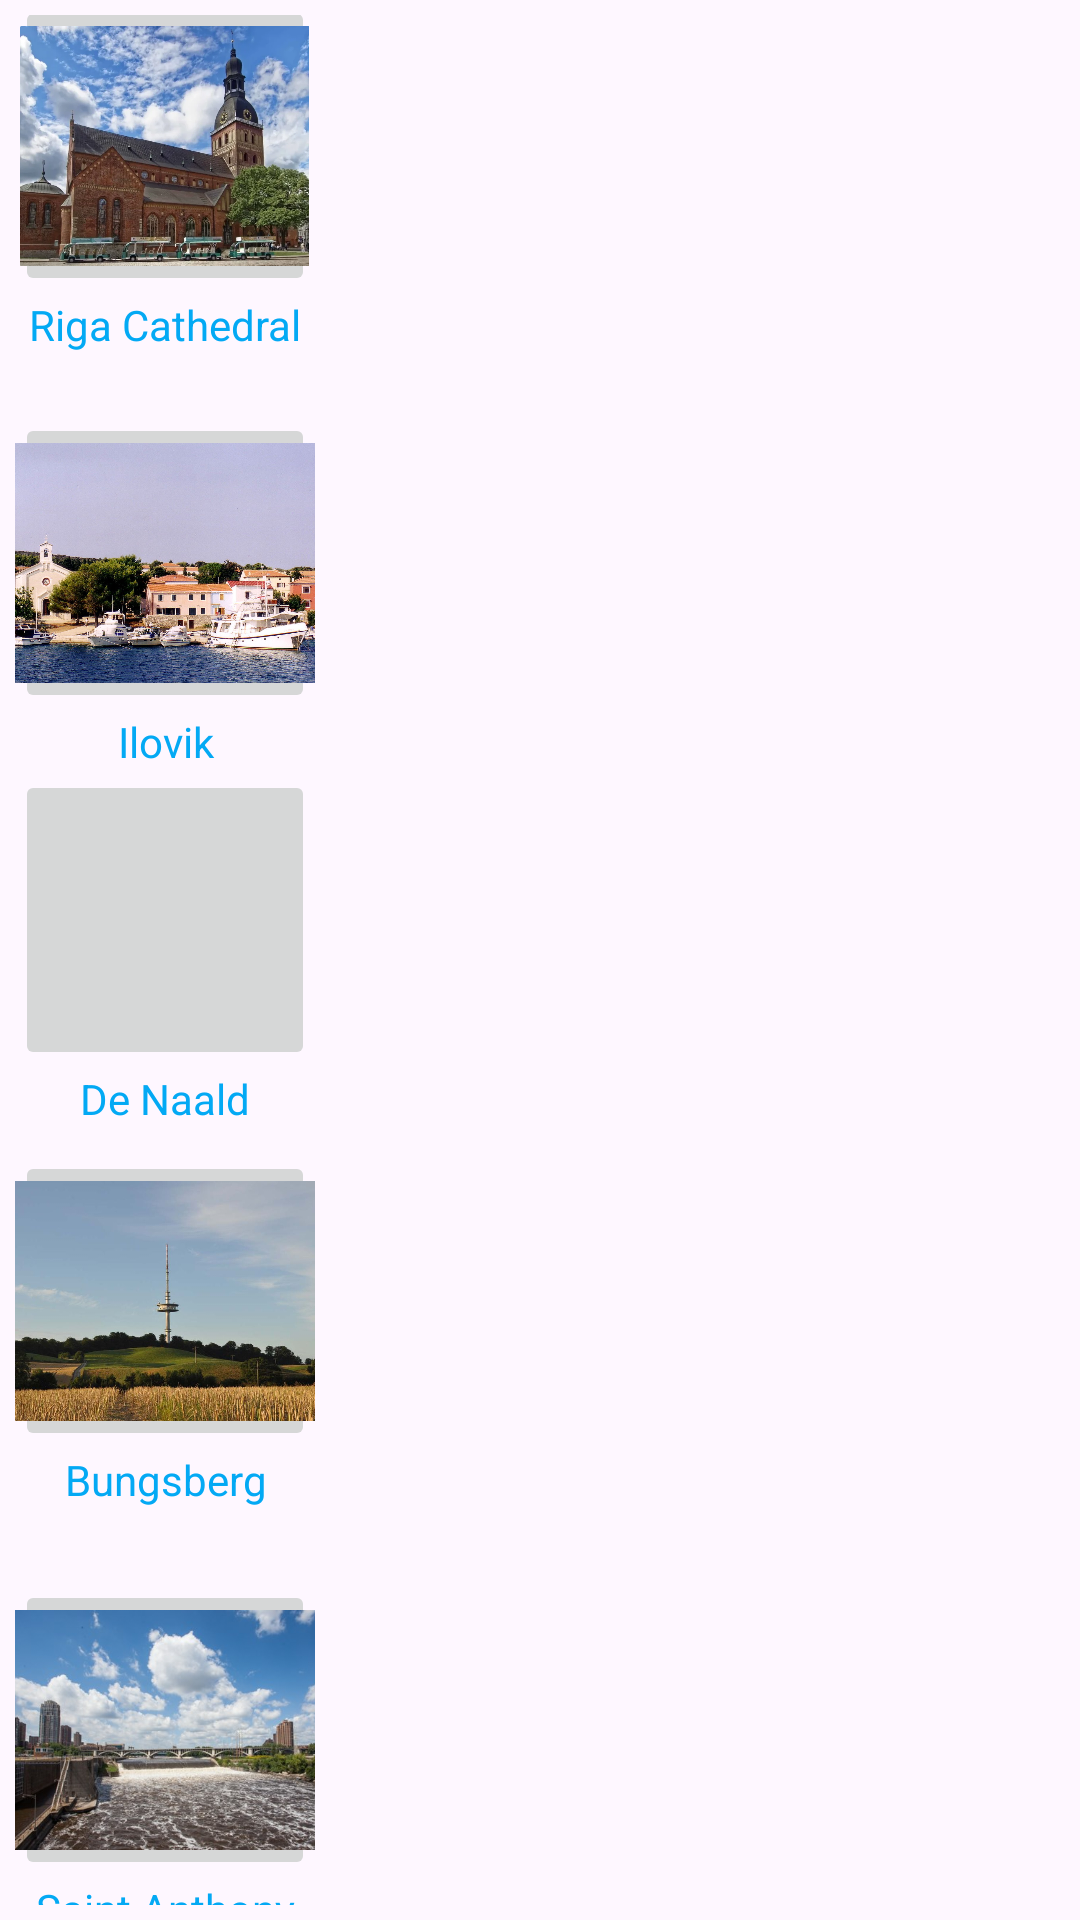

The Android layout XML behind this screen, and the referenced resources:
<!-- AndroidManifest.xml: application theme Theme.AndroidProjectCollection -->
<!-- res/layout/activity_opening_maps.xml -->
<?xml version="1.0" encoding="utf-8"?>
<androidx.constraintlayout.widget.ConstraintLayout xmlns:android="http://schemas.android.com/apk/res/android"
    xmlns:app="http://schemas.android.com/apk/res-auto"
    xmlns:tools="http://schemas.android.com/tools"
    android:id="@+id/bg"
    android:layout_width="match_parent"
    android:layout_height="match_parent"
    tools:context=".OpeningMaps">

    <LinearLayout
        android:layout_width="wrap_content"
        android:layout_height="match_parent"
        android:layout_margin="5dp"
        android:gravity="center"
        android:orientation="vertical"
        app:layout_constraintStart_toStartOf="parent">

        <ImageButton
            android:id="@+id/btnRiga"
            android:layout_width="100dp"
            android:layout_height="100dp"
            android:layout_marginTop="24dp"
            android:scaleType="centerCrop"
            app:srcCompat="@drawable/riga" />

        <TextView
            android:id="@+id/Maui"
            android:layout_width="match_parent"
            android:layout_height="wrap_content"
            android:text="Riga Cathedral"
            android:textAlignment="center"
            android:textColor="#03A9F4" />

        <ImageButton
            android:id="@+id/btnIlovik"
            android:layout_width="100dp"
            android:layout_height="100dp"
            android:layout_marginTop="20dp"
            android:scaleType="centerCrop"
            app:srcCompat="@drawable/ilovik" />

        <TextView
            android:id="@+id/textView6"
            android:layout_width="match_parent"
            android:layout_height="wrap_content"
            android:text="Ilovik"
            android:textAlignment="center"
            android:textColor="#03A9F4" />

        <ImageButton
            android:id="@+id/btnNaald"
            android:layout_width="100dp"
            android:layout_height="100dp"
            android:scaleType="centerCrop"
            app:srcCompat="@drawable/naald" />

        <TextView
            android:id="@+id/textView8"
            android:layout_width="match_parent"
            android:layout_height="wrap_content"
            android:text="De Naald"
            android:textAlignment="center"
            android:textColor="#03A9F4" />

        <ImageButton
            android:id="@+id/btnBungsberg"
            android:layout_width="100dp"
            android:layout_height="100dp"
            android:layout_marginTop="8dp"
            android:scaleType="centerCrop"
            app:srcCompat="@drawable/bungsberg" />

        <TextView
            android:id="@+id/textView2"
            android:layout_width="match_parent"
            android:layout_height="wrap_content"
            android:text="Bungsberg"
            android:textAlignment="center"
            android:textColor="#03A9F4" />

        <ImageButton
            android:id="@+id/btnFalls"
            android:layout_width="100dp"
            android:layout_height="100dp"
            android:layout_marginTop="24dp"
            android:scaleType="centerCrop"
            app:srcCompat="@drawable/falls" />

        <TextView
            android:id="@+id/textView10"
            android:layout_width="match_parent"
            android:layout_height="39dp"
            android:text="Saint Anthony Falls"
            android:textAlignment="center"
            android:textColor="#03A9F4" />
    </LinearLayout>

</androidx.constraintlayout.widget.ConstraintLayout>
<!-- resources referenced by this layout -->
<resources>
  <!-- drawable bungsberg: jpg bitmap (drawable, 55746 bytes) -->
  <!-- drawable falls: jpg bitmap (drawable, 51641 bytes) -->
  <!-- drawable ilovik: jpg bitmap (drawable, 226132 bytes) -->
  <!-- drawable riga: jpg bitmap (drawable, 80746 bytes) -->
  <style name="Theme.AndroidProjectCollection" parent="Base.Theme.AndroidProjectCollection" />
  <style name="Base.Theme.AndroidProjectCollection" parent="Theme.Material3.DayNight">
          
          
      </style>
</resources>
